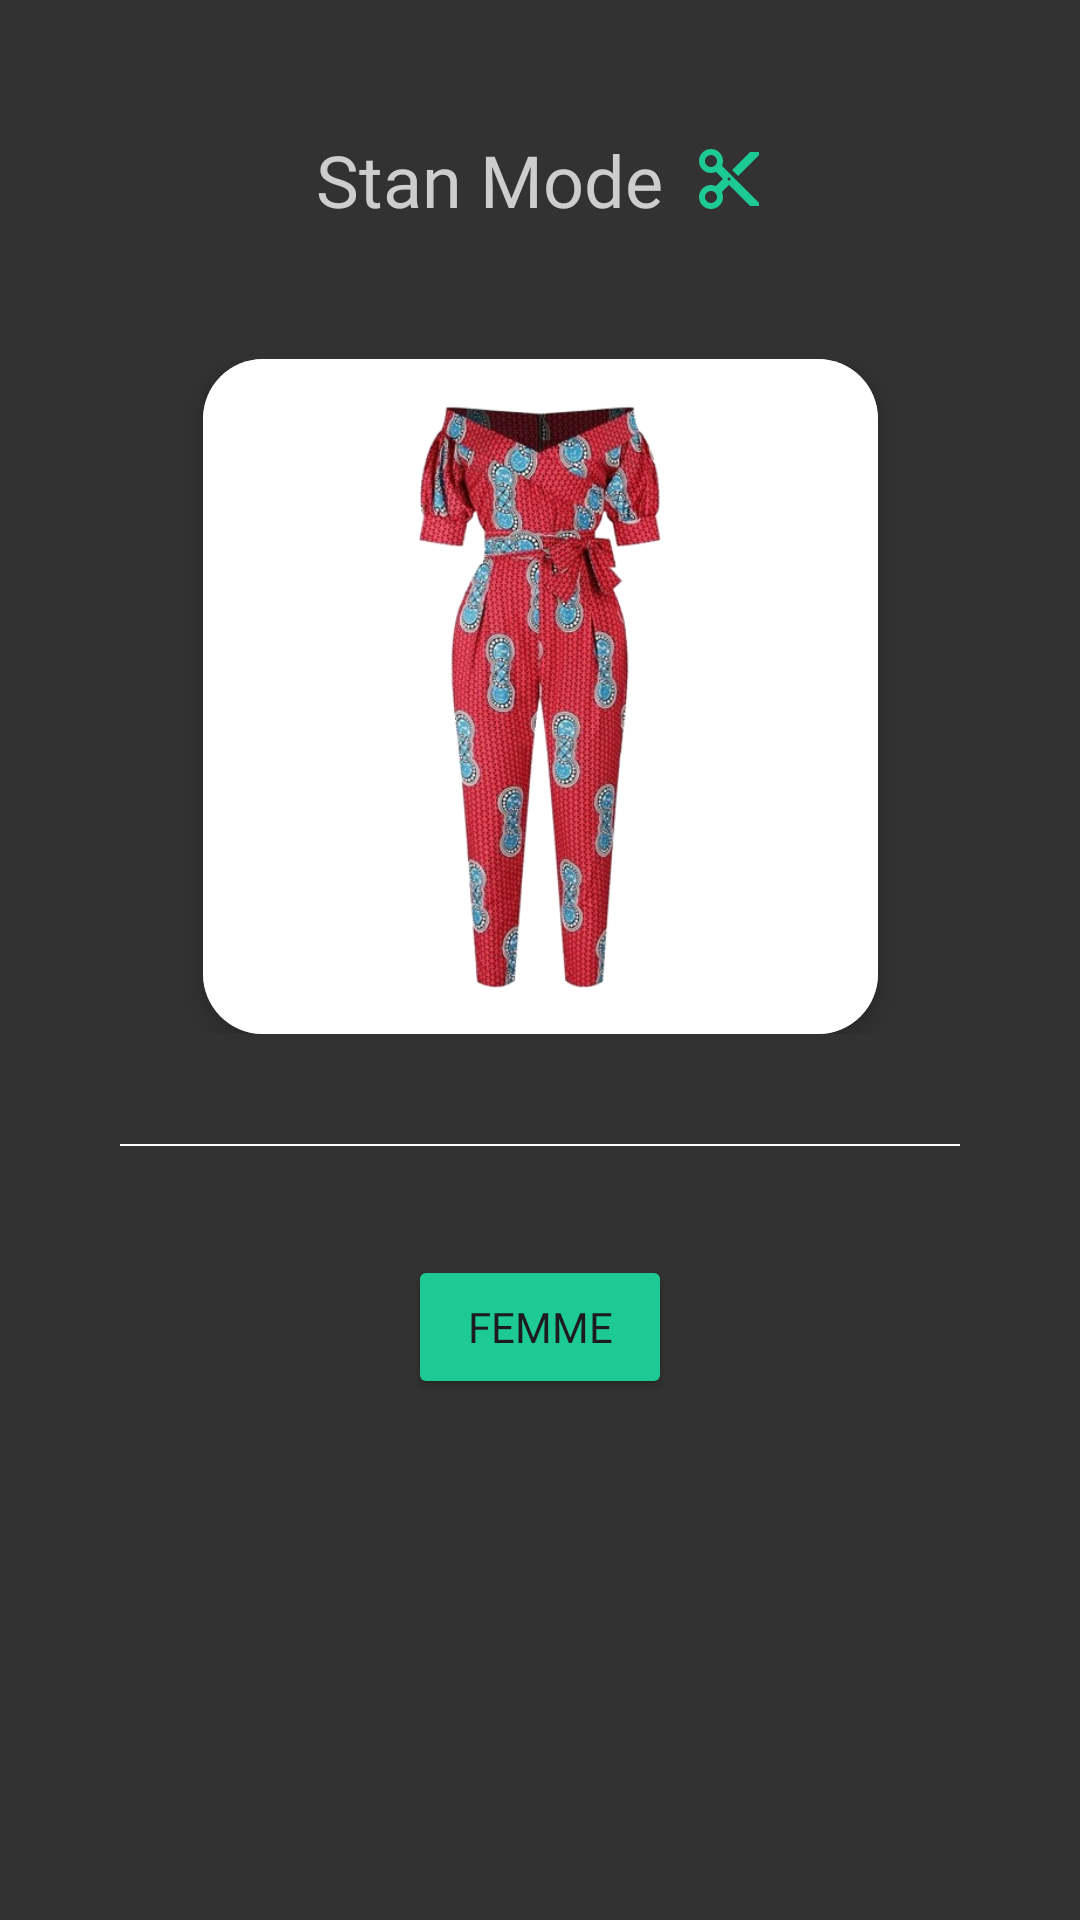

Reconstruct the res/layout file that produces this screen, plus the resources it refers to.
<!-- AndroidManifest.xml: application theme Theme.Stan_mode -->
<!-- res/layout/fragment_home.xml -->
<?xml version="1.0" encoding="utf-8"?>
<androidx.constraintlayout.widget.ConstraintLayout
    xmlns:android="http://schemas.android.com/apk/res/android"
    xmlns:app="http://schemas.android.com/apk/res-auto"
    xmlns:tools="http://schemas.android.com/tools"
    android:layout_width="match_parent"
    android:background="@color/custom_black"
    android:layout_height="match_parent"
    tools:context=".ui.HomeFragment">
    <ViewFlipper
        android:id="@+id/viewFlipper"
        android:layout_width="325dp"
        android:layout_height="225dp"
        android:autoStart="true"
        android:flipInterval="30000"
        android:inAnimation="@android:anim/slide_in_left"
        android:outAnimation="@android:anim/slide_out_right"
        app:layout_constraintBottom_toBottomOf="parent"
        app:layout_constraintEnd_toEndOf="parent"
        app:layout_constraintStart_toStartOf="parent"
        app:layout_constraintTop_toTopOf="parent"
        app:layout_constraintVertical_bias="0.288">

        <ImageView
            android:id="@+id/girlpant"
            android:layout_width="wrap_content"
            android:layout_height="wrap_content"
            android:layout_marginHorizontal="50dp"
            android:background="@drawable/custom_shadow"
            android:contentDescription="@string/description"
            android:elevation="5dp"
            android:padding="15dp"
            app:srcCompat="@drawable/girlpant" />

        <ImageView
            android:id="@+id/manpant"
            android:layout_width="wrap_content"
            android:layout_height="wrap_content"
            android:layout_marginHorizontal="50dp"
            android:background="@drawable/custom_shadow"
            android:contentDescription="@string/description"
            android:elevation="5dp"
            android:padding="15dp"
            app:srcCompat="@drawable/manpant" />
    </ViewFlipper>

    <TextView
        android:id="@+id/left_arrow"
        android:clickable="true"
        android:layout_width="wrap_content"
        android:layout_height="wrap_content"
        android:layout_marginStart="20dp"
        app:drawableEndCompat="@drawable/leftcirclearrow"
        app:layout_constraintBottom_toBottomOf="parent"
        app:layout_constraintEnd_toStartOf="@+id/viewFlipper"
        app:layout_constraintHorizontal_bias="1.0"
        app:layout_constraintStart_toStartOf="parent"
        app:layout_constraintTop_toTopOf="parent"
        app:layout_constraintVertical_bias="0.357"
        android:focusable="true" />

    <TextView
        android:id="@+id/right_arrow"
        android:clickable="true"
        android:layout_width="wrap_content"
        android:layout_height="wrap_content"
        android:layout_marginEnd="20dp"
        app:drawableStartCompat="@drawable/rightcirclearrow"
        app:layout_constraintBottom_toBottomOf="parent"
        app:layout_constraintEnd_toEndOf="parent"
        app:layout_constraintHorizontal_bias="0.0"
        app:layout_constraintStart_toEndOf="@+id/viewFlipper"
        app:layout_constraintTop_toTopOf="parent"
        app:layout_constraintVertical_bias="0.357"
        android:focusable="true" />

    <View
        android:layout_width="match_parent"
        android:layout_height="0.5dp"
        android:layout_marginHorizontal="40dp"
        android:background="@android:color/white"
        app:layout_constraintBottom_toTopOf="@+id/viewFlipper2"
        app:layout_constraintTop_toBottomOf="@+id/viewFlipper"
        app:layout_constraintVertical_bias="0.504"
        tools:layout_editor_absoluteX="40dp" />

    <ViewFlipper
        android:id="@+id/viewFlipper2"
        android:layout_width="wrap_content"
        android:layout_height="50dp"
        android:autoStart="true"
        android:flipInterval="30000"
        android:inAnimation="@android:anim/slide_in_left"
        android:outAnimation="@android:anim/slide_out_right"
        app:layout_constraintBottom_toBottomOf="parent"
        app:layout_constraintEnd_toEndOf="parent"
        app:layout_constraintHorizontal_bias="0.5"
        app:layout_constraintStart_toStartOf="parent"
        app:layout_constraintTop_toBottomOf="@+id/viewFlipper"
        app:layout_constraintVertical_bias="0.3">

        <Button
            android:id="@+id/woman_button"
            android:layout_width="match_parent"
            android:layout_height="wrap_content"
            android:backgroundTint="@color/custom_green"
            android:fontFamily="@font/langar"
            android:text="@string/femme"
            app:cornerRadius="5dp"
            app:layout_constraintBottom_toBottomOf="parent"
            app:layout_constraintEnd_toEndOf="parent"
            app:layout_constraintHorizontal_bias="0.136"
            app:layout_constraintStart_toStartOf="parent"
            app:layout_constraintTop_toBottomOf="@+id/viewFlipper"
            app:layout_constraintVertical_bias="0.245"
            tools:text="@string/femme" />

        <Button
            android:id="@+id/man_button"
            android:layout_width="wrap_content"
            android:layout_height="wrap_content"
            android:backgroundTint="@color/custom_green"
            android:fontFamily="@font/langar"
            android:text="@string/homme"
            app:cornerRadius="5dp"
            app:layout_constraintBottom_toBottomOf="parent"
            app:layout_constraintEnd_toEndOf="parent"
            app:layout_constraintHorizontal_bias="0.449"
            app:layout_constraintStart_toStartOf="parent"
            app:layout_constraintTop_toBottomOf="@+id/viewFlipper"
            app:layout_constraintVertical_bias="0.059"
            tools:text="@string/homme" />


    </ViewFlipper>

    <TextView
        android:drawablePadding="10dp"
        android:id="@+id/textView"
        android:layout_width="wrap_content"
        android:layout_height="wrap_content"
        android:fontFamily="@font/langar"
        android:text="@string/stan_mode"
        android:textColor="#CDCDCD"
        android:textSize="24sp"
        app:layout_constraintBottom_toTopOf="@+id/viewFlipper"
        app:layout_constraintEnd_toEndOf="parent"
        app:layout_constraintStart_toStartOf="parent"
        app:layout_constraintTop_toTopOf="parent"
        app:drawableEndCompat="@drawable/cut" />
</androidx.constraintlayout.widget.ConstraintLayout>
<!-- resources referenced by this layout -->
<resources>
  <color name="custom_black">#323232</color>
  <color name="custom_green">#1DCA94</color>
  <!-- drawable custom_shadow (drawable) -->
  <?xml version="1.0" encoding="utf-8"?>
  <layer-list xmlns:android="http://schemas.android.com/apk/res/android">
      <item >
          <shape
              android:shape="rectangle">
              <solid android:color="@android:color/darker_gray" />
              <corners android:radius="20dp"/>
          </shape>
      </item>
      <item>
          <shape
              android:shape="rectangle">
              <solid android:color="@android:color/white"/>
              <corners android:radius="20dp"/>
          </shape>
      </item>
  
  </layer-list>
  <!-- drawable cut (drawable) -->
  <vector xmlns:android="http://schemas.android.com/apk/res/android" android:height="24dp" android:tint="#1DCA94" android:viewportHeight="24" android:viewportWidth="24" android:width="24dp">
        
      <path android:fillColor="@android:color/white" android:pathData="M9.64,7.64c0.23,-0.5 0.36,-1.05 0.36,-1.64 0,-2.21 -1.79,-4 -4,-4S2,3.79 2,6s1.79,4 4,4c0.59,0 1.14,-0.13 1.64,-0.36L10,12l-2.36,2.36C7.14,14.13 6.59,14 6,14c-2.21,0 -4,1.79 -4,4s1.79,4 4,4 4,-1.79 4,-4c0,-0.59 -0.13,-1.14 -0.36,-1.64L12,14l7,7h3v-1L9.64,7.64zM6,8c-1.1,0 -2,-0.89 -2,-2s0.9,-2 2,-2 2,0.89 2,2 -0.9,2 -2,2zM6,20c-1.1,0 -2,-0.89 -2,-2s0.9,-2 2,-2 2,0.89 2,2 -0.9,2 -2,2zM12,12.5c-0.28,0 -0.5,-0.22 -0.5,-0.5s0.22,-0.5 0.5,-0.5 0.5,0.22 0.5,0.5 -0.22,0.5 -0.5,0.5zM19,3l-6,6 2,2 7,-7L22,3z"/>
      
  </vector>
  <!-- drawable girlpant: png bitmap (drawable, 223839 bytes) -->
  <!-- drawable leftcirclearrow (drawable) -->
  <vector xmlns:android="http://schemas.android.com/apk/res/android" android:height="24dp" android:tint="#FFF" android:viewportHeight="24" android:viewportWidth="24" android:width="24dp">
        
      <path android:fillColor="@android:color/white" android:pathData="M2,12c0,5.52 4.48,10 10,10s10,-4.48 10,-10c0,-5.52 -4.48,-10 -10,-10C6.48,2 2,6.48 2,12zM12,11l4,0v2l-4,0l0,3l-4,-4l4,-4L12,11z"/>
      
  </vector>
  <!-- drawable manpant: png bitmap (drawable, 176765 bytes) -->
  <!-- drawable rightcirclearrow (drawable) -->
  <vector xmlns:android="http://schemas.android.com/apk/res/android" android:height="24dp" android:tint="#FFF" android:viewportHeight="24" android:viewportWidth="24" android:width="24dp">
  
      <path android:fillColor="@android:color/white" android:pathData="M22,12c0,-5.52 -4.48,-10 -10,-10S2,6.48 2,12c0,5.52 4.48,10 10,10S22,17.52 22,12zM12,13l-4,0v-2l4,0V8l4,4l-4,4V13z"/>
      
  </vector>
  <string name="description">tenues</string>
  <string name="femme">Femme</string>
  <string name="homme">homme</string>
  <string name="stan_mode">Stan Mode</string>
  <style name="Theme.Stan_mode" parent="Base.Theme.Stan_mode" />
  <style name="Base.Theme.Stan_mode" parent="Theme.Material3.DayNight.NoActionBar">
          
          
      </style>
</resources>
